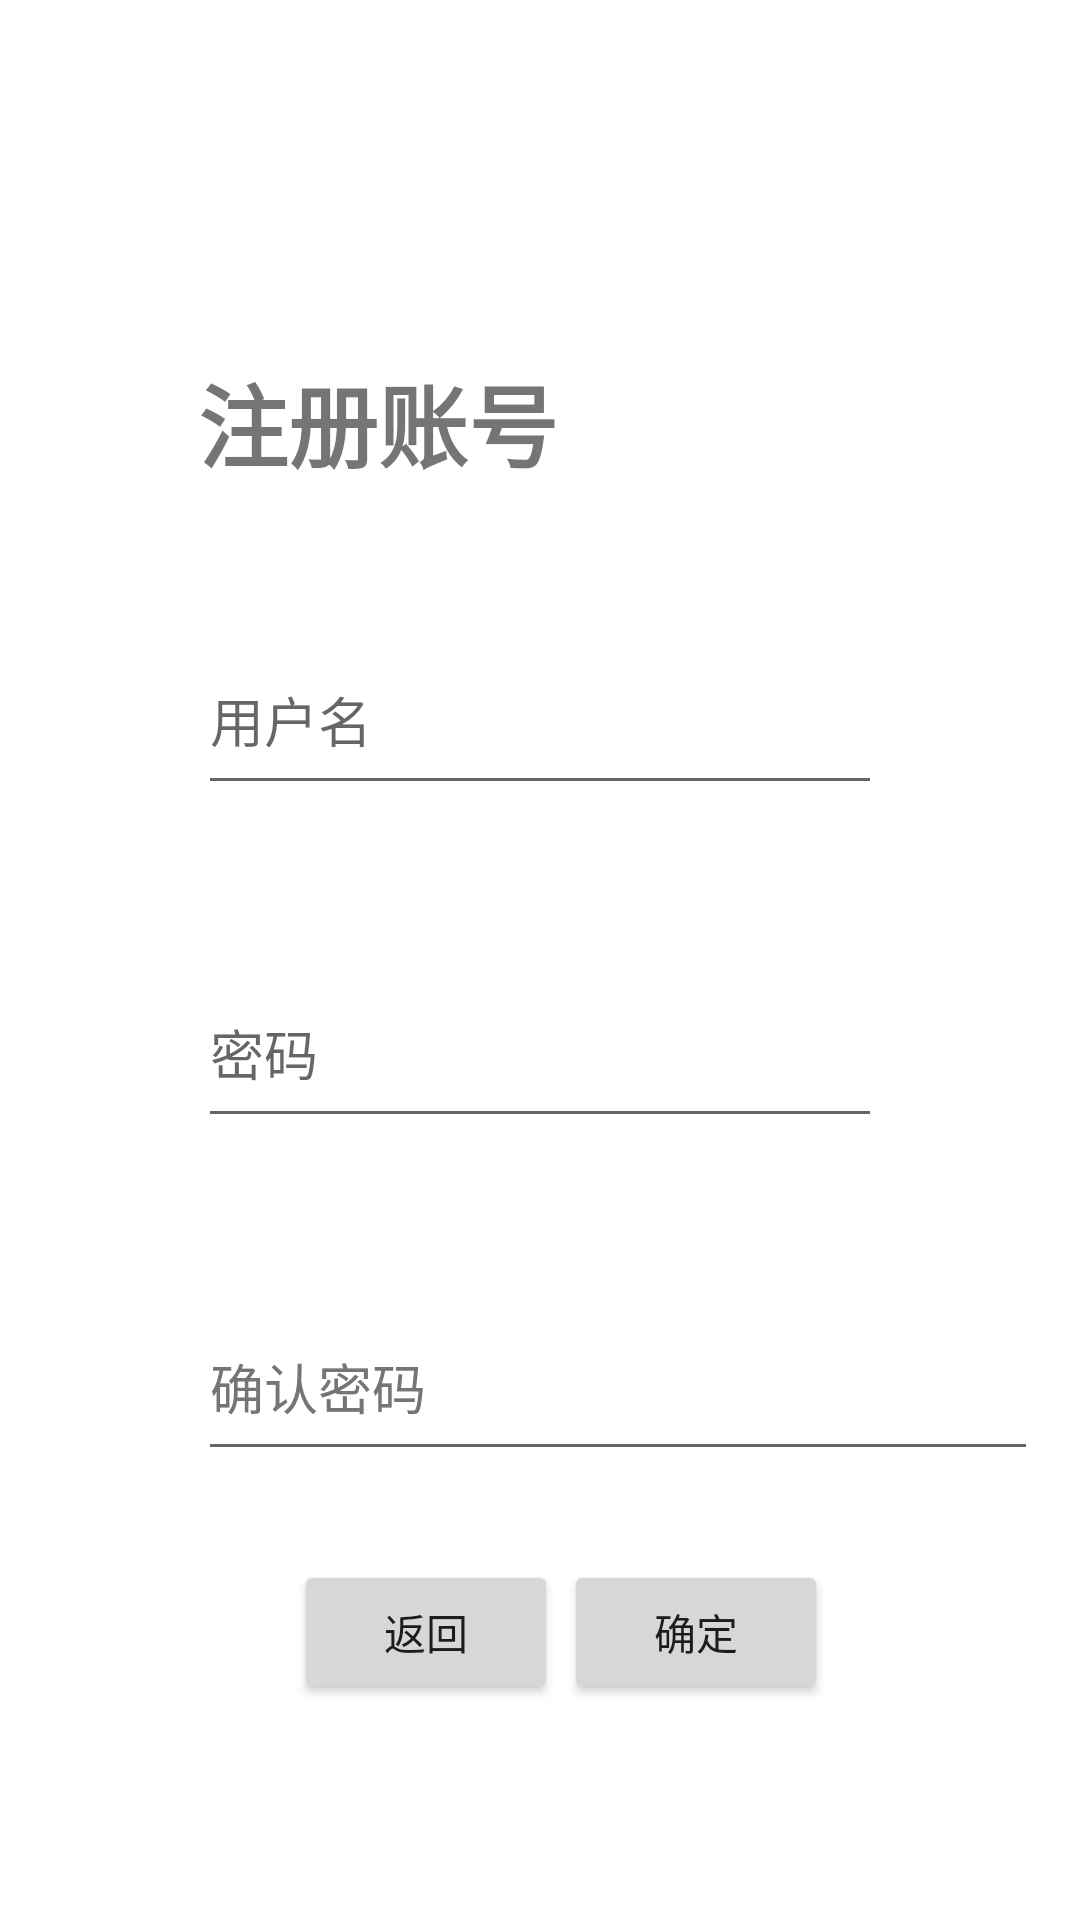

Reconstruct the res/layout file that produces this screen, plus the resources it refers to.
<!-- AndroidManifest.xml: application theme Theme.AircraftWarApp -->
<!-- res/layout/entry_signup.xml -->
<?xml version="1.0" encoding="utf-8"?>
<androidx.constraintlayout.widget.ConstraintLayout xmlns:android="http://schemas.android.com/apk/res/android"
    xmlns:app="http://schemas.android.com/apk/res-auto"
    xmlns:tools="http://schemas.android.com/tools"
    android:layout_width="match_parent"
    android:layout_height="match_parent">

    <TextView
        android:id="@+id/signup_sign"
        android:layout_width="wrap_content"
        android:layout_height="wrap_content"
        android:layout_marginTop="100dp"
        android:text="@string/signup_label"
        android:textSize="30sp"
        android:textStyle="bold"
        app:layout_constraintBottom_toTopOf="@+id/input_name_2"
        app:layout_constraintEnd_toEndOf="@+id/back_button_2"
        app:layout_constraintHorizontal_bias="0.0"
        app:layout_constraintStart_toStartOf="@+id/input_name_2"
        app:layout_constraintTop_toTopOf="parent"
        app:layout_constraintVertical_bias="0.287" />

    <EditText
        android:id="@+id/input_name_2"
        android:layout_width="0dp"
        android:layout_height="60dp"
        android:autofillHints=""
        android:ems="10"
        android:hint="@string/user_name"
        android:inputType="textPersonName"
        android:text=""
        app:layout_constraintBottom_toBottomOf="parent"
        app:layout_constraintEnd_toEndOf="@+id/input_password_2"
        app:layout_constraintHorizontal_bias="0.0"
        app:layout_constraintStart_toStartOf="@+id/input_password_2"
        app:layout_constraintTop_toTopOf="parent"
        app:layout_constraintVertical_bias="0.359" />

    <EditText
        android:id="@+id/input_password_2"
        android:layout_width="0dp"
        android:layout_height="60dp"
        android:layout_marginStart="66dp"
        android:layout_marginTop="51dp"
        android:layout_marginEnd="66dp"
        android:layout_marginBottom="47dp"
        android:autofillHints=""
        android:ems="10"
        android:hint="@string/user_password"
        android:inputType="textPassword"
        android:text=""
        app:layout_constraintBottom_toTopOf="@+id/confirm_button_2"
        app:layout_constraintEnd_toEndOf="parent"
        app:layout_constraintHorizontal_bias="1.0"
        app:layout_constraintStart_toStartOf="parent"
        app:layout_constraintTop_toBottomOf="@+id/input_name_2"
        app:layout_constraintVertical_bias="0.0" />

    <Button
        android:id="@+id/confirm_button_2"
        android:layout_width="wrap_content"
        android:layout_height="wrap_content"
        android:layout_marginEnd="16dp"
        android:text="@string/confirm"
        app:layout_constraintBaseline_toBaselineOf="@+id/back_button_2"
        app:layout_constraintEnd_toEndOf="@+id/input_password_2"
        app:layout_constraintStart_toEndOf="@+id/back_button_2" />

    <Button
        android:id="@+id/back_button_2"
        android:layout_width="wrap_content"
        android:layout_height="wrap_content"
        android:layout_marginStart="32dp"
        android:layout_marginBottom="72dp"
        android:text="@string/back"
        app:layout_constraintBottom_toBottomOf="parent"
        app:layout_constraintEnd_toEndOf="parent"
        app:layout_constraintHorizontal_bias="0.0"
        app:layout_constraintStart_toStartOf="@+id/input_password_2"
        app:layout_constraintTop_toTopOf="@+id/confirm_button_2"
        app:layout_constraintVertical_bias="1.0" />

    <EditText
        android:id="@+id/input_pwd_again"
        android:layout_width="280dp"
        android:layout_height="59dp"
        android:layout_marginTop="52dp"
        android:autofillHints=""
        android:ems="10"
        android:hint="@string/pwd_again_sign"
        android:inputType="textPassword"
        android:textColorHint="#757575"
        app:layout_constraintBottom_toBottomOf="parent"
        app:layout_constraintEnd_toEndOf="@+id/input_password_2"
        app:layout_constraintHorizontal_bias="0.0"
        app:layout_constraintStart_toStartOf="@+id/input_password_2"
        app:layout_constraintTop_toBottomOf="@+id/input_password_2"
        app:layout_constraintVertical_bias="0.0" />
</androidx.constraintlayout.widget.ConstraintLayout>
<!-- resources referenced by this layout -->
<resources>
  <string name="back">返回</string>
  <string name="confirm">确定</string>
  <string name="pwd_again_sign">确认密码</string>
  <string name="signup_label">注册账号</string>
  <string name="user_name">用户名</string>
  <string name="user_password">密码</string>
  <style name="Theme.AircraftWarApp" parent="Theme.MaterialComponents.DayNight.DarkActionBar">
          
          <item name="colorPrimary">@color/purple_500</item>
          <item name="colorPrimaryVariant">@color/purple_700</item>
          <item name="colorOnPrimary">@color/white</item>
          
          <item name="colorSecondary">@color/teal_200</item>
          <item name="colorSecondaryVariant">@color/teal_700</item>
          <item name="colorOnSecondary">@color/black</item>
          
          <item name="android:statusBarColor" tools:targetApi="l">?attr/colorPrimaryVariant</item>
          
      </style>
  <!-- not gathered from this repository: default colours our renderer supplied (Android Studio template values) -->
  <color name="purple_500">#FF6200EE</color>
  <color name="purple_700">#FF3700B3</color>
  <color name="teal_200">#FF03DAC5</color>
  <color name="teal_700">#FF018786</color>
  <color name="black">#FF000000</color>
  <color name="white">#FFFFFFFF</color>
</resources>
